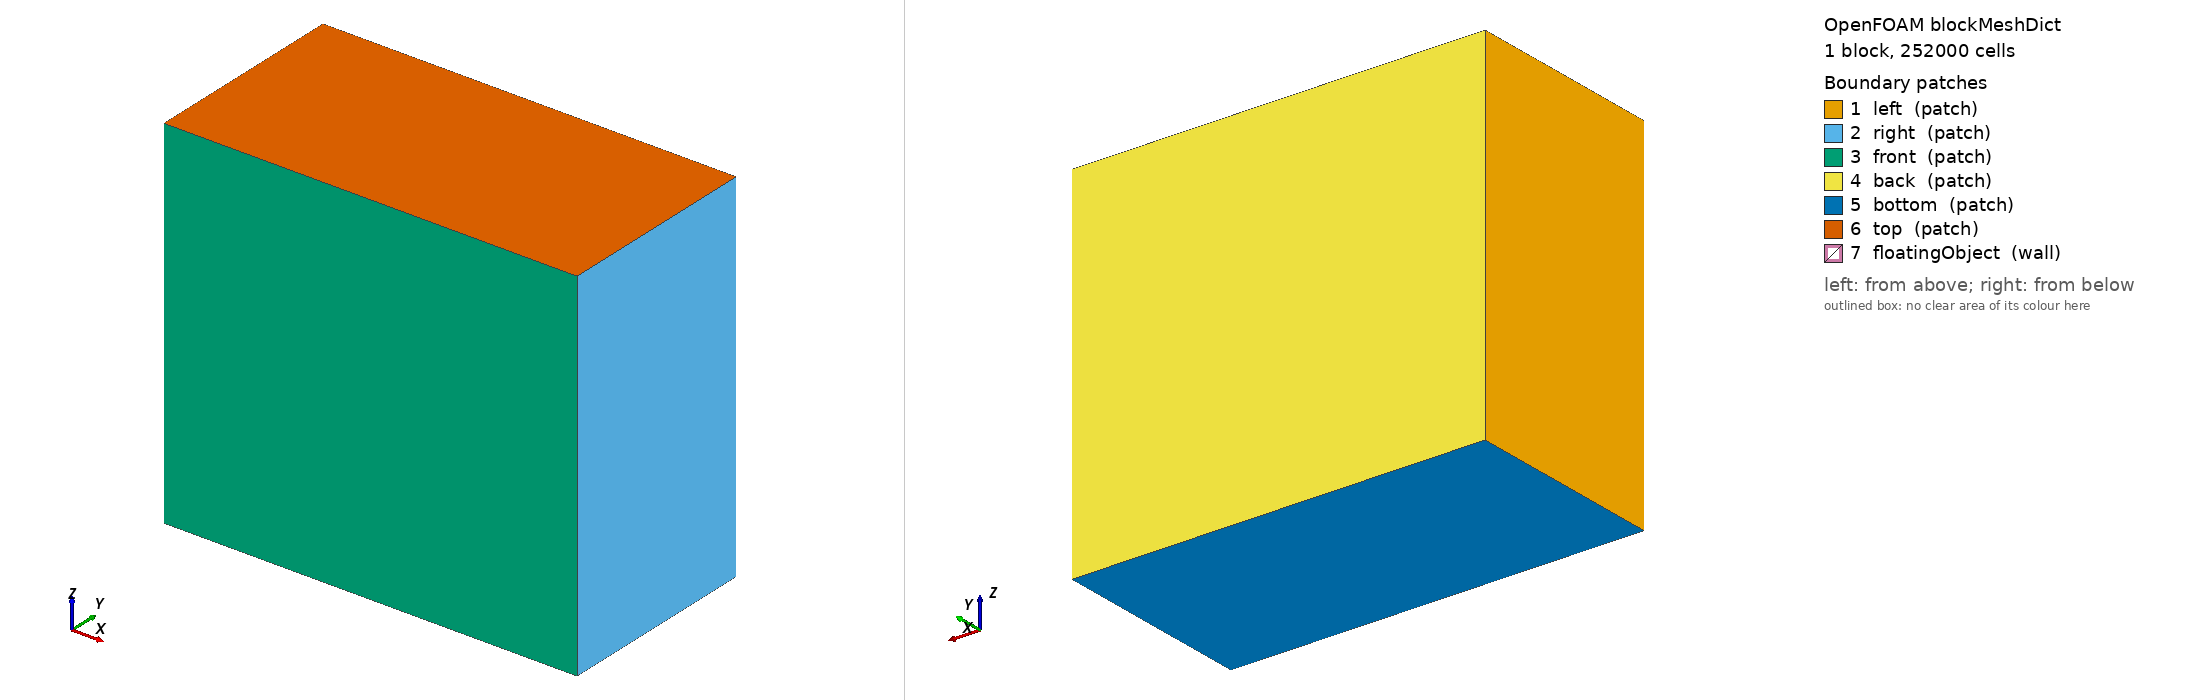

OpenFOAM case: the mesh blockMesh builds from blockMeshDict, 1 block(s), 252000 cells. Boundary patches (legend numbers): 1 left (patch), 2 right (patch), 3 front (patch), 4 back (patch), 5 bottom (patch), 6 top (patch), 7 floatingObject (wall). Left view from above one corner, right view from below the opposite corner. Boundary conditions: 0 field file(s) under 0/; 0 of 7 drawn patches have an entry in a shipped field file.

=== system/blockMeshDict ===
/*--------------------------------*- C++ -*----------------------------------*\
| =========                 |                                                 |
| \\      /  F ield         | OpenFOAM: The Open Source CFD Toolbox           |
|  \\    /   O peration     | Version:  v2312                                 |
|   \\  /    A nd           | Website:  www.openfoam.com                      |
|    \\/     M anipulation  |                                                 |
\*---------------------------------------------------------------------------*/
FoamFile
{
    version     2.0;
    format      ascii;
    class       dictionary;
    object      blockMeshDict;
}
// * * * * * * * * * * * * * * * * * * * * * * * * * * * * * * * * * * * * * //

scale 1;

vertices
(
    (0 -1.0 -2.0)
    ( 4.0 -1.0 -2.0)
    ( 4.0  1.0 -2.0)
    (0  1.0 -2.0)
    (0 -1.0  1.5)
    ( 4.0 -1.0  1.5)
    ( 4.0  1.0  1.5)
    (0  1.0  1.5)
);

blocks
(
    hex (0 1 2 3 4 5 6 7) (90 40 70) simpleGrading (1 1 1)
);

edges
(
);

boundary
(
    left
    {
        type patch;
        faces
        (
            (0 4 7 3)
        );
    }
    right
    {
        type patch;
        faces
        (
            (1 2 6 5)
        );
    }
    front
    {
        type patch;
        faces
        (
            (0 1 5 4)
        );
    }
    back
    {
        type patch;
        faces
        (
            (3 7 6 2)
        );
    }
    bottom
    {
        type patch;
        faces
        (
            (0 3 2 1)
        );
    }
    top
    {
        type patch;
        faces
        (
            (4 5 6 7)
        );
    }
    floatingObject
    {
        type wall;
        faces ();
    }
);

mergePatchPairs
(
);

// ************************************************************************* //
